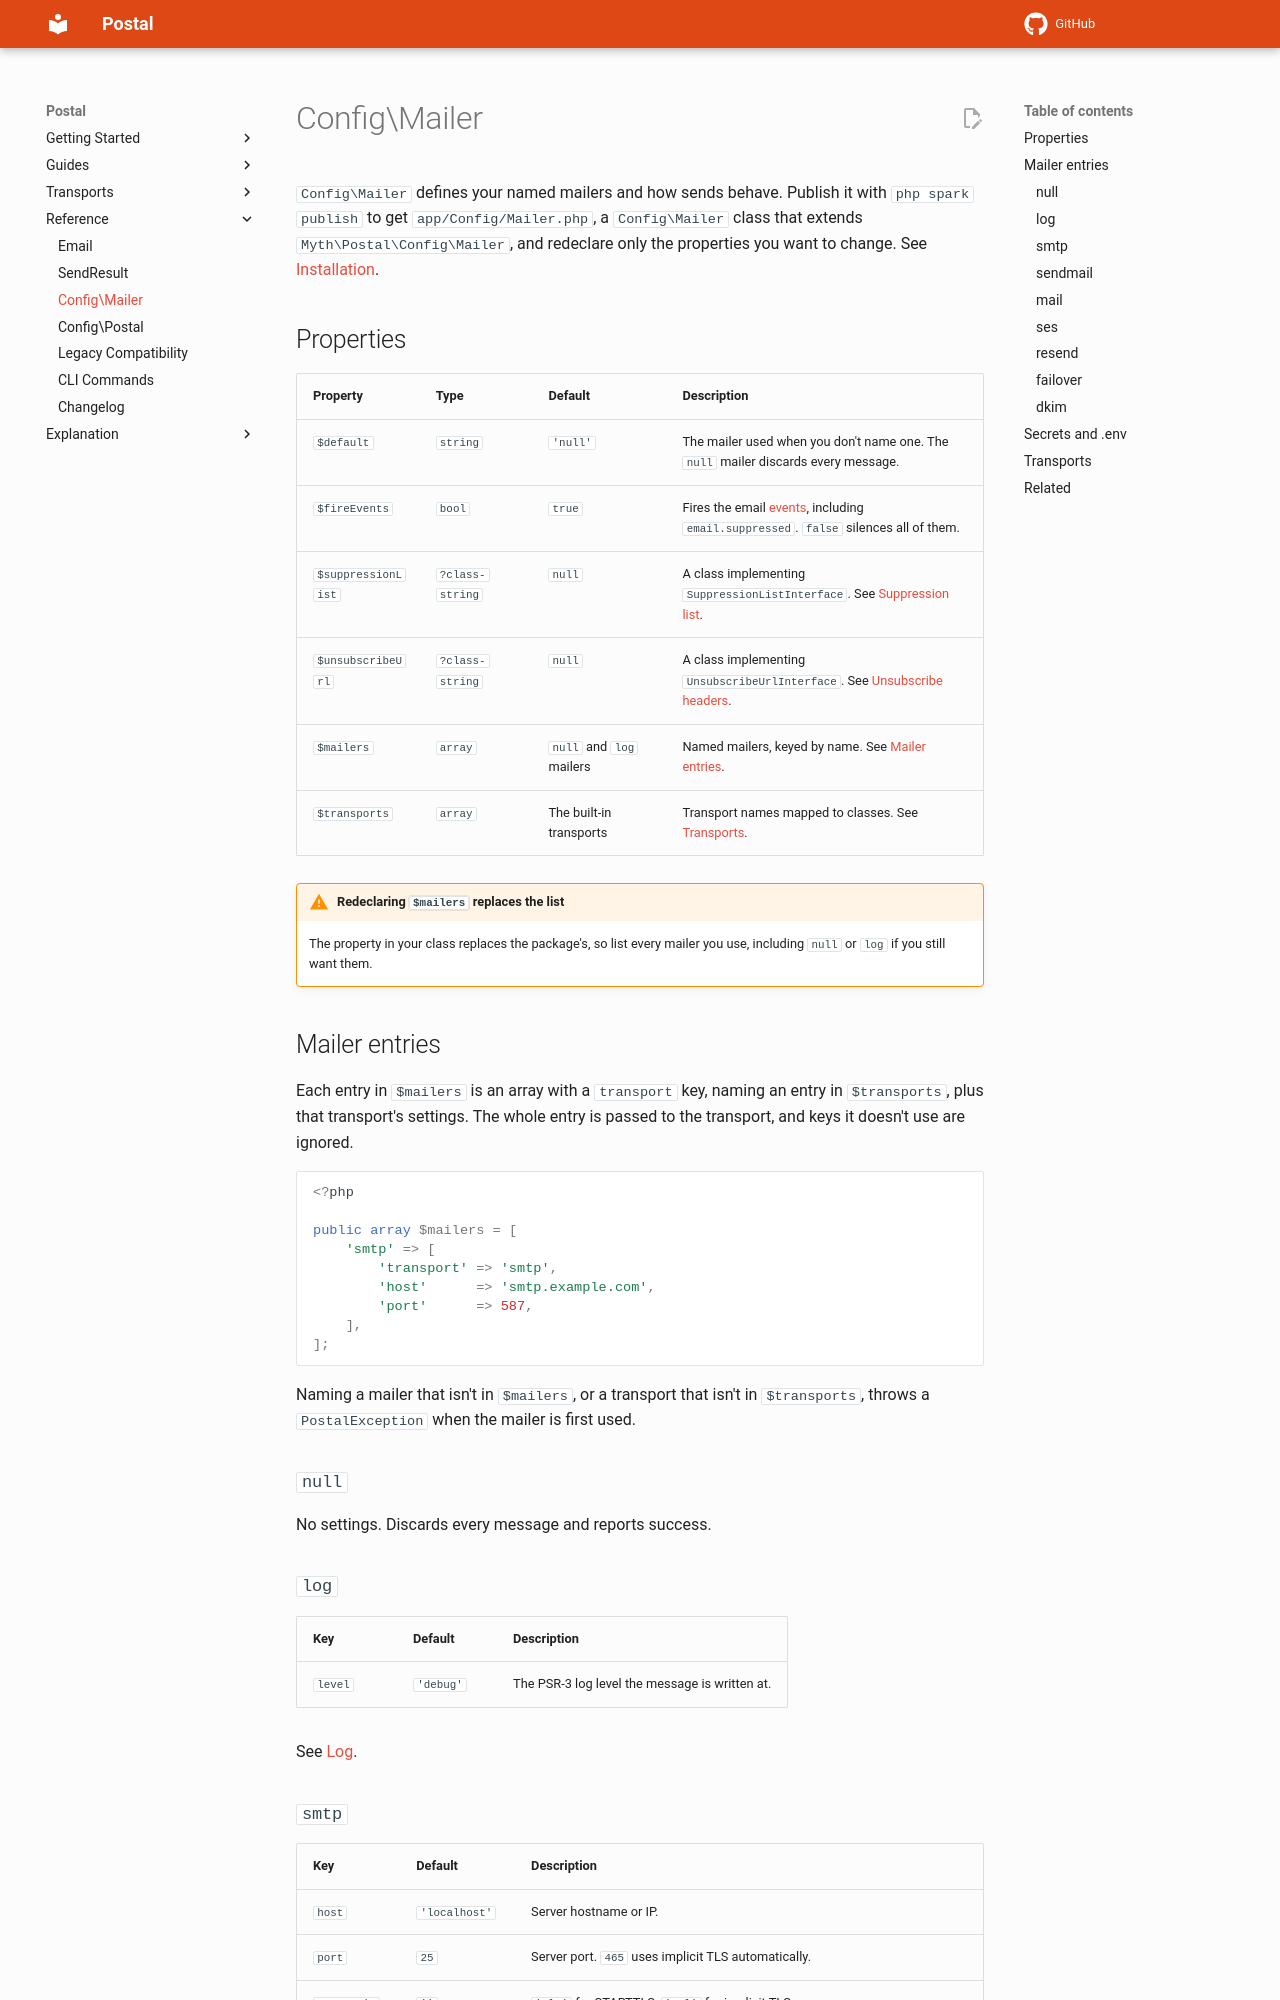

repository: lonnieezell/postal · page: reference/config-mailer/index.html · generator: mkdocs

# Config\Mailer

`Config\Mailer` defines your named mailers and how sends behave. Publish it with `php spark publish` to get `app/Config/Mailer.php`, a `Config\Mailer` class that extends `Myth\Postal\Config\Mailer`, and redeclare only the properties you want to change. See [Installation](../installation.md#configuration).

## Properties

| Property | Type | Default | Description |
|----------|------|---------|-------------|
| `$default` | `string` | `'null'` | The mailer used when you don't name one. The `null` mailer discards every message. |
| `$fireEvents` | `bool` | `true` | Fires the email [events](../events.md), including `email.suppressed`. `false` silences all of them. |
| `$suppressionList` | `?class-string` | `null` | A class implementing `SuppressionListInterface`. See [Suppression list](../suppression-unsubscribe.md#suppression-list). |
| `$unsubscribeUrl` | `?class-string` | `null` | A class implementing `UnsubscribeUrlInterface`. See [Unsubscribe headers](../suppression-unsubscribe.md#unsubscribe-headers). |
| `$mailers` | `array` | `null` and `log` mailers | Named mailers, keyed by name. See [Mailer entries](#mailer-entries). |
| `$transports` | `array` | The built-in transports | Transport names mapped to classes. See [Transports](#transports). |

!!! warning "Redeclaring `$mailers` replaces the list"
    The property in your class replaces the package's, so list every mailer you use, including `null` or `log` if you still want them.

## Mailer entries

Each entry in `$mailers` is an array with a `transport` key, naming an entry in `$transports`, plus that transport's settings. The whole entry is passed to the transport, and keys it doesn't use are ignored.

```php
<?php

public array $mailers = [
    'smtp' => [
        'transport' => 'smtp',
        'host'      => 'smtp.example.com',
        'port'      => 587,
    ],
];
```

Naming a mailer that isn't in `$mailers`, or a transport that isn't in `$transports`, throws a `PostalException` when the mailer is first used.

### `null`

No settings. Discards every message and reports success.

### `log`

| Key | Default | Description |
|-----|---------|-------------|
| `level` | `'debug'` | The PSR-3 log level the message is written at. |

See [Log](../log-mailer.md).
